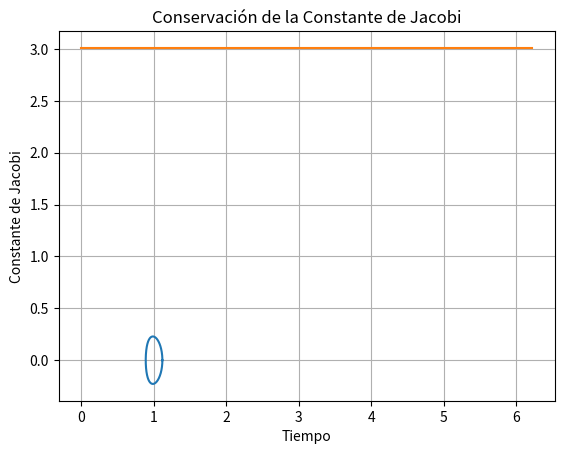

Recreate this plot in Python.
# -*- coding: utf-8 -*-
"""
Created on Wed Oct 16 14:51:45 2024

[redacted]
"""


#%%

import numpy as np
from scipy.integrate import solve_ivp
import matplotlib.pyplot as plt

# Definimos la función del sistema de ecuaciones diferenciales
def f(t, x, mu, direccion):
    r1 = np.sqrt((x[0] - mu)**2 + x[1]**2)
    r2 = np.sqrt((x[0] - mu + 1)**2 + x[1]**2)

    df = np.zeros(4)
    df[0] = x[2]
    df[1] = x[3]
    df[2] = 2 * x[3] + x[0] - ((1 - mu) * (x[0] - mu) / r1**3) - mu * (x[0] - mu + 1) / r2**3
    df[3] = -2 * x[2] + x[1] * (1 - (1 - mu) / r1**3 - mu / r2**3)

    if direccion == -1:
        df = -df
    # retorno x1, x2, x3, x4
    return df

# Omega definida en clases de teoría
def Omega(x, mu):
    r1 = np.sqrt((x[0] - mu)**2 + x[1]**2)
    r2 = np.sqrt((x[0] - mu + 1)**2 + x[1]**2)
    return (1/2) * (x[0]**2 + x[1]**2) + (1 - mu) / r1 + (mu / r2) + (1/2) * mu * (1 - mu)

# Parámetros del problema
tol = 1e-14
mu = 0.012
direccion = 1  # 1 para adelante en el tiempo, -1 para atrás
x0 = [1.119748482176185, 0, 0, -0.2260036463376957]
tf = 6.219656012174353

# Usamos solve_ivp para resolver el sistema de ecuaciones diferenciales
sol = solve_ivp(lambda t, x: f(t, x, mu, direccion), [0, tf], x0, rtol=tol, atol=tol, dense_output=True)

# Calculamos la constante de Jacobi en cada paso
JacobiCtt = np.zeros(len(sol.t))
for i in range(len(sol.t)):
    JacobiCtt[i] = 2 * Omega([sol.y[0, i], sol.y[1, i]], mu) - (sol.y[2, i]**2 + sol.y[3, i]**2)

# Graficamos la trayectoria
plt.plot(sol.y[0], sol.y[1])
plt.xlabel('x')
plt.ylabel('y')
plt.title('Órbita')
plt.grid(True)
plt.show()

# Graficamos la constante de Jacobi a lo largo del tiempo
plt.plot(sol.t, JacobiCtt)
plt.xlabel('Tiempo')
plt.ylabel('Constante de Jacobi')
plt.title('Conservación de la Constante de Jacobi')
plt.grid(True)
plt.show()
